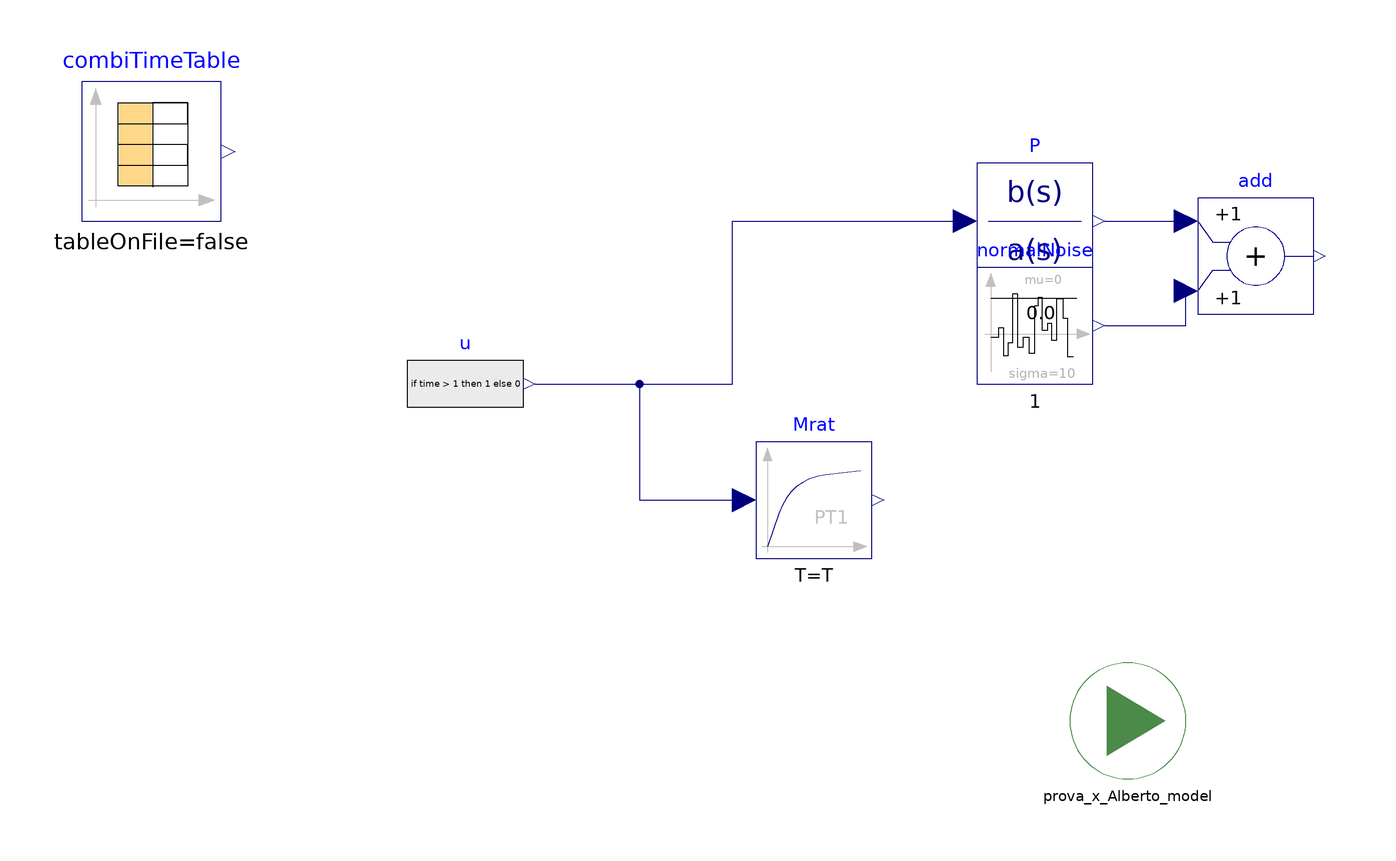

The component connection diagram of the Modelica model below, drawn from its own Placement and Line annotations.

model Identification_discrete_meas
    //Measurments from sapling or combiTimeTable?
    parameter Boolean combi = true;
    //Measurments from sampling
    parameter Real Ts = 5;
    parameter Integer n_sample = 20 "round(simulation_time/Ts)-1";
    //Measurments from combiTimeTable
    parameter Real meas[6, 3] = [1, 1, 483.69; 2, 21, 496.66; 3, 40, 490.00; 4, 66, 455.93; 5, 85, 465.09; 6, 98, 426.60];
    parameter Integer n_meas = if combi == true then size(combiTimeTable.table[2:end, :], 1) else size(t_sampling, 1);
    Real t_meas[n_meas] = if combi == true then meas[:, 2] else t_sampling;
  //  Real v_meas[n_meas] = if combi == true then meas[:, 3] else y;
    Real v_meas[n_meas] = meas[:, 3];
    parameter Real table[7, 3] = [0, 0, 0; meas];
    //Parameters to be identified
    parameter Real mu = 266.856;
    parameter Real T = 0.1077115;
    //Variable declaration
    Real ISE(start = 0, fixed = false);
    Integer i_curr;
    Real err;
  //  Real err(start = 0, fixed = false);
    //Real y[20](each start=1);
    Real t_sampling[n_sample];
    Modelica.Blocks.Sources.RealExpression u(y = if time > 1 then 1 else 0) annotation(
      Placement(visible = true, transformation(origin = {-130, 30}, extent = {{-10, -10}, {10, 10}}, rotation = 0)));
    Modelica.Blocks.Continuous.TransferFunction P(a = {1, 10}, b = {3000}) annotation(
      Placement(visible = true, transformation(origin = {-32, 58}, extent = {{-10, -10}, {10, 10}}, rotation = 0)));
    Modelica.Blocks.Continuous.FirstOrder Mrat(T = T, k = mu) annotation(
      Placement(visible = true, transformation(origin = {-70, 10}, extent = {{-10, -10}, {10, 10}}, rotation = 0)));
    Modelica.Blocks.Sources.CombiTimeTable combiTimeTable(extrapolation = Modelica.Blocks.Types.Extrapolation.HoldLastPoint, smoothness = Modelica.Blocks.Types.Smoothness.ConstantSegments, table = table[:, 2:3]) annotation(
      Placement(visible = true, transformation(origin = {-184, 70}, extent = {{-12, -12}, {12, 12}}, rotation = 0)));
    Modelica.Blocks.Noise.NormalNoise normalNoise(samplePeriod = 1, sigma = 10) annotation(
      Placement(visible = true, transformation(origin = {-32, 40}, extent = {{-10, -10}, {10, 10}}, rotation = 0)));
    Modelica.Blocks.Math.Add add annotation(
      Placement(visible = true, transformation(origin = {6, 52}, extent = {{-10, -10}, {10, 10}}, rotation = 0)));
  Prova_x_Alberto_model prova_x_Alberto_model annotation(
      Placement(visible = true, transformation(origin = {-16, -28}, extent = {{-10, -10}, {10, 10}}, rotation = 0)));
  equation
    for i in 1:size(t_sampling, 1) loop
      t_sampling[i] = Ts*i;
    end for;
    connect(u.y, P.u) annotation(
      Line(points = {{-118, 30}, {-84, 30}, {-84, 58}, {-44, 58}}, color = {0, 0, 127}));
    connect(u.y, Mrat.u) annotation(
      Line(points = {{-118, 30}, {-100, 30}, {-100, 10}, {-82, 10}}, color = {0, 0, 127}));
    connect(P.y, add.u1) annotation(
      Line(points = {{-20, 58}, {-6, 58}}, color = {0, 0, 127}));
    connect(normalNoise.y, add.u2) annotation(
      Line(points = {{-20, 40}, {-6, 40}, {-6, 46}}, color = {0, 0, 127}));
  initial algorithm
//ISE := 0;
    i_curr := 1;
    err :=0;
  algorithm
//      when sample(0,Ts) then
//      y[i_curr] := add.y;
//      i_curr := i_curr +1;
//      end when;
//
    when time >= t_meas[i_curr] then
      //y[i_curr] := add.y;
      err := prova_x_Alberto_model.Sludge_Discharge_noProbes.TAN_out - v_meas[i_curr];
      ISE := ISE + err^2;
      i_curr := i_curr + 1;
    end when;
//
//      when time >= t_meas[i_curr] then
//      err := Mrat.y - v_meas[i_curr];
//      ISE := ISE+err^2;
//      i_curr := i_curr +1;
////      if i_curr>6 then
////      terminate("Terminate");
////      end if;
//      end when;
    annotation(
      Diagram(coordinateSystem(extent = {{-200, -100}, {200, 100}})),
  experiment(StartTime = 0, StopTime = 100, Tolerance = 1e-06, Interval = 3.0303),
      uses(Modelica(version = "4.0.0")),
  __OpenModelica_commandLineOptions = "--matchingAlgorithm=PFPlusExt --indexReductionMethod=dynamicStateSelection -d=initialization,NLSanalyticJacobian --std=latest ",
  __OpenModelica_simulationFlags(lv = "LOG_STATS", s = "dassl", variableFilter = ".*", noRestart = "()"));
  end Identification_discrete_meas;